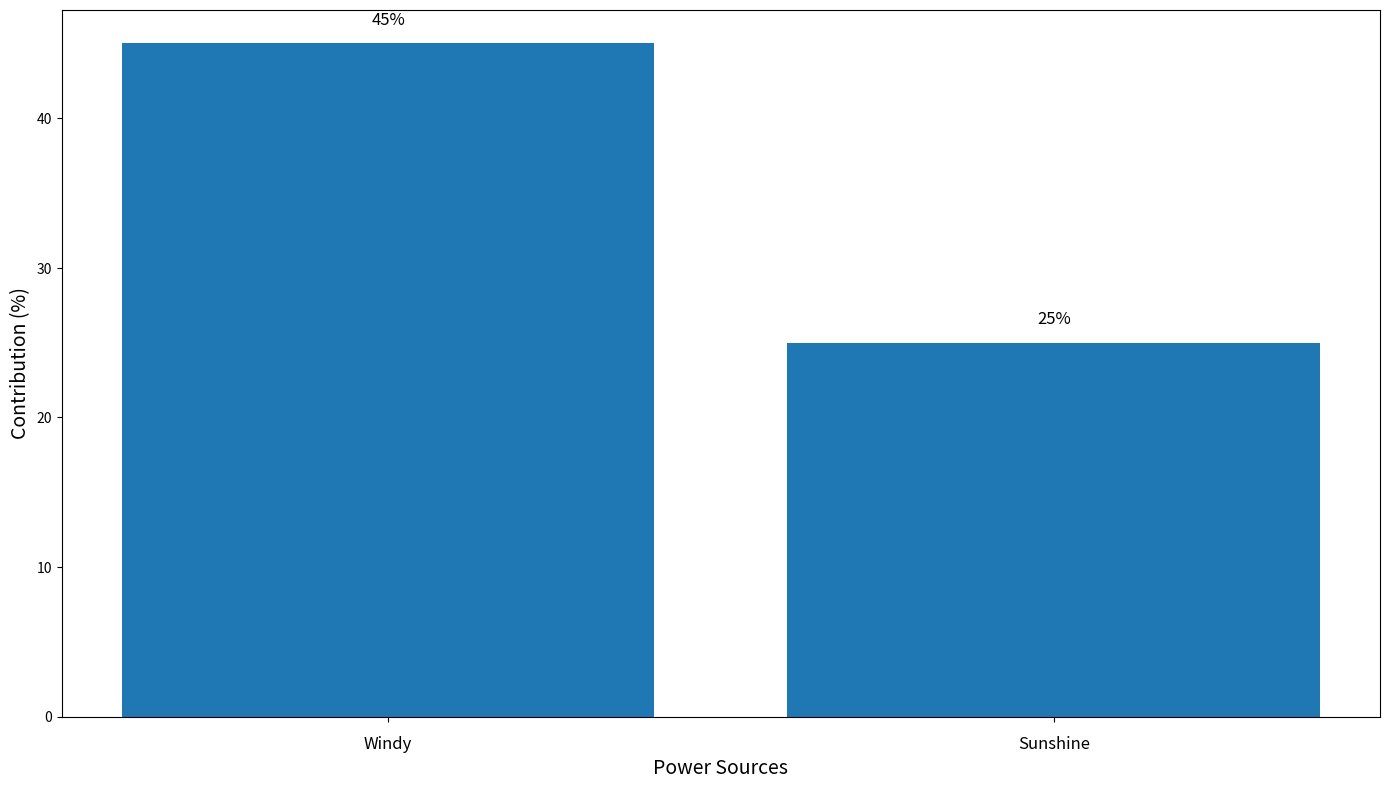

This chart was generated by the following Python code:
import matplotlib.pyplot as plt
import numpy as np

energy_sources = ['Windy', 'Sunshine']
energy_contribution = np.array([45, 25])

color = '#1f77b4'

fig, ax = plt.subplots(figsize=(14, 8))

bars = ax.bar(energy_sources, energy_contribution, color=color)

ax.set_xlabel('Power Sources', fontsize=14)
ax.set_ylabel('Contribution (%)', fontsize=14)

for bar, contribution in zip(bars, energy_contribution):
    height = bar.get_height()
    ax.text(bar.get_x() + bar.get_width() / 2, height + 1, f'{height}%', va='bottom', ha='center', fontsize=12, color='black')

ax.set_xticks(np.arange(len(energy_sources)))
ax.set_xticklabels(energy_sources, fontsize=12)
ax.tick_params(axis='x', which='major', pad=10)

plt.tight_layout()

plt.show()
